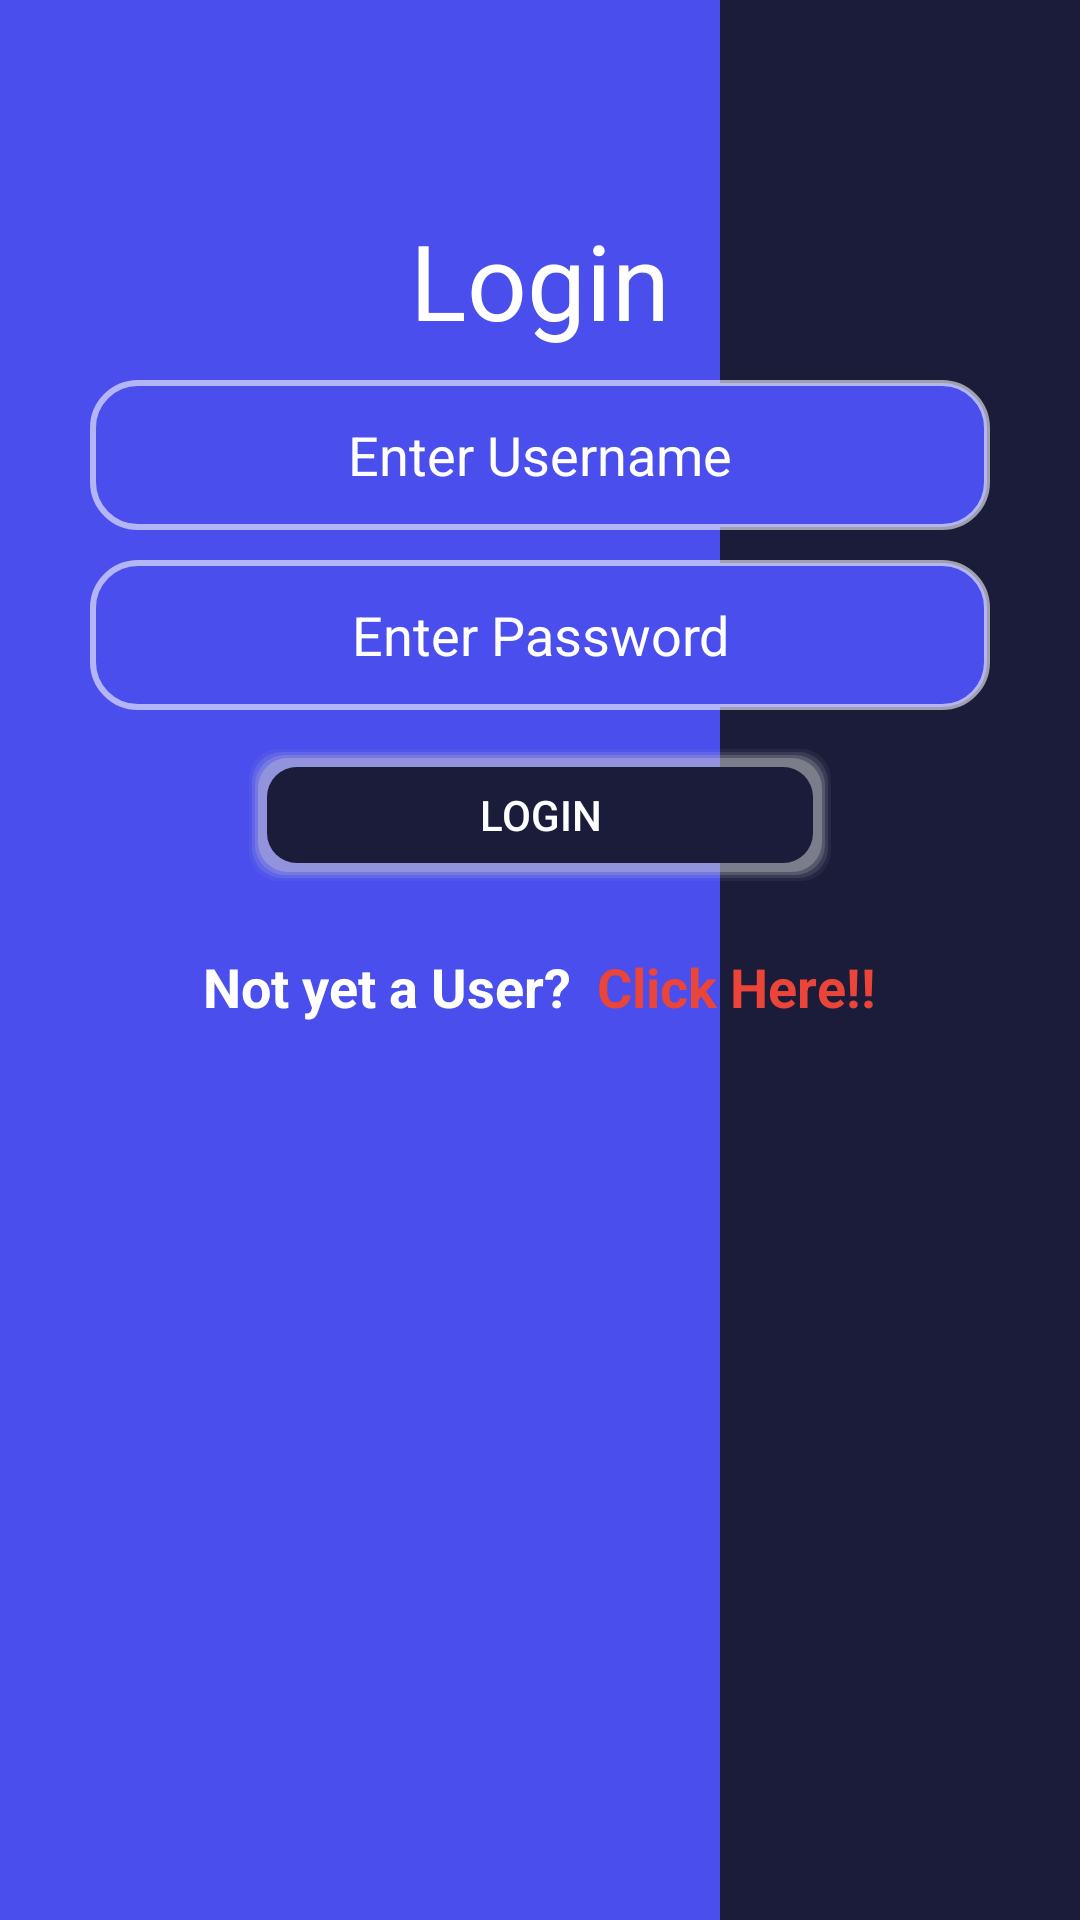

Produce the Android XML layout that renders to this screen, including the resource entries it uses.
<!-- AndroidManifest.xml: application theme Theme.XmlOnBoard -->
<!-- res/layout/fragment_login.xml -->
<?xml version="1.0" encoding="utf-8"?>
<layout xmlns:android="http://schemas.android.com/apk/res/android"
    xmlns:tools="http://schemas.android.com/tools"
    xmlns:app="http://schemas.android.com/apk/res-auto"
    tools:context=".ui.login.LoginFragment">

    <androidx.constraintlayout.widget.ConstraintLayout
        android:layout_width="match_parent"
        android:layout_height="match_parent"
        android:background="@color/right_blue">

        <LinearLayout
            android:id="@+id/linearLayout"
            android:layout_width="match_parent"
            android:layout_height="match_parent"
            android:orientation="horizontal">

            <androidx.constraintlayout.widget.ConstraintLayout
                android:layout_width="0dp"
                android:layout_height="match_parent"
                android:layout_weight="2" />

            <androidx.constraintlayout.widget.ConstraintLayout
                android:layout_width="0dp"
                android:layout_height="match_parent"
                android:layout_weight="1"
                android:background="@color/dark_blue" />
        </LinearLayout>

        <TextView
            android:id="@+id/textView2"
            android:layout_width="wrap_content"
            android:layout_height="wrap_content"
            android:layout_marginTop="70dp"
            android:text="Login"
            android:textColor="@color/white"
            android:textSize="35sp"
            app:layout_constraintEnd_toEndOf="parent"
            app:layout_constraintHorizontal_bias="0.5"
            app:layout_constraintStart_toStartOf="parent"
            app:layout_constraintTop_toTopOf="parent" />

        <EditText
            android:id="@+id/userNameOne"
            android:layout_width="match_parent"
            android:layout_height="50dp"
            android:layout_marginHorizontal="30dp"
            android:layout_marginTop="10dp"
            android:background="@drawable/backin"
            android:hint="Enter Username"
            android:textAlignment="center"
            android:textColor="@color/white"
            android:textColorHint="@color/white"
            app:layout_constraintTop_toBottomOf="@+id/textView2"
            tools:layout_editor_absoluteX="30dp" />

        <EditText
            android:id="@+id/userNamePassword"
            android:layout_width="match_parent"
            android:layout_height="50dp"
            android:layout_marginHorizontal="30dp"
            android:layout_marginTop="10dp"
            android:background="@drawable/backin"
            android:hint="Enter Password"
            android:textAlignment="center"
            android:textColor="@color/white"
            android:textColorHint="@color/white"
            app:layout_constraintTop_toBottomOf="@+id/userNameOne"
            tools:layout_editor_absoluteX="30dp" />

        <LinearLayout
            android:layout_width="0dp"
            android:layout_height="wrap_content"
            app:layout_constraintEnd_toEndOf="parent"
            app:layout_constraintHorizontal_bias="0.5"
            app:layout_constraintStart_toStartOf="parent"
            app:layout_constraintTop_toBottomOf="@id/loginBtn"
            android:gravity="center"
            android:layout_marginTop="20dp">
            <TextView
                android:layout_width="wrap_content"
                android:layout_height="wrap_content"
                android:text="Not yet a User?  "
                android:textColor="@color/white"
                android:textSize="18sp"
                android:textStyle="bold"/>
            <TextView
                android:id="@+id/clicks"
                android:layout_width="wrap_content"
                android:layout_height="wrap_content"
                android:text="Click Here!!"
                android:textColor="@color/redOne"
                android:textSize="18sp"
                android:textStyle="bold"
                android:linksClickable="true"
                android:shadowColor="@color/white"
                android:clickable="true"
                android:focusable="true" />
        </LinearLayout>


        <androidx.appcompat.widget.AppCompatButton
            android:id="@+id/loginBtn"
            android:layout_width="200dp"
            android:layout_height="50dp"
            android:layout_marginHorizontal="100dp"
            android:layout_marginTop="10dp"
            android:background="@drawable/shadowed"
            android:text="Login"
            android:textColor="@color/white"
            app:layout_constraintEnd_toEndOf="parent"
            app:layout_constraintStart_toStartOf="parent"
            app:layout_constraintTop_toBottomOf="@+id/userNamePassword" />


    </androidx.constraintlayout.widget.ConstraintLayout>

</layout>
<!-- resources referenced by this layout -->
<resources>
  <color name="dark_blue">#1A1C3A</color>
  <color name="redOne">#EB4438</color>
  <color name="right_blue">#494EED</color>
  <color name="white">#FFFFFFFF</color>
  <!-- drawable backin (drawable) -->
  <?xml version="1.0" encoding="utf-8"?>
  <shape xmlns:android="http://schemas.android.com/apk/res/android"
      android:shape="rectangle">
      <corners android:radius="15dp"/>
      <stroke android:color="@color/use" android:width="2dp"/>
      <solid android:color="@color/right_blue"/>
  </shape>
  <!-- drawable shadowed (drawable) -->
  <?xml version="1.0" encoding="utf-8"?>
  <layer-list xmlns:android="http://schemas.android.com/apk/res/android" >
  
      
      <item>
          <shape>
              <padding
                  android:bottom="3dp"
                  android:left="3dp"
                  android:right="3dp"
                  android:top="3dp" />
  
              <solid android:color="#00CCCCCC" />
  
              <corners android:radius="10dp" />
          </shape>
      </item>
      <item>
          <shape>
              <padding
                  android:bottom="1dp"
                  android:left="1dp"
                  android:right="1dp"
                  android:top="1dp" />
  
              <solid android:color="#10CCCCCC" />
  
              <corners android:radius="10dp" />
          </shape>
      </item>
      <item>
          <shape>
              <padding
                  android:bottom="1dp"
                  android:left="1dp"
                  android:right="1dp"
                  android:top="1dp" />
  
              <solid android:color="#20CCCCCC" />
  
              <corners android:radius="10dp" />
          </shape>
      </item>
      <item>
          <shape>
              <padding
                  android:bottom="1dp"
                  android:left="1dp"
                  android:right="1dp"
                  android:top="1dp" />
  
              <solid android:color="#30CCCCCC" />
  
              <corners android:radius="10dp" />
          </shape>
      </item>
      <item>
          <shape>
              <padding
                  android:bottom="3dp"
                  android:left="3dp"
                  android:right="3dp"
                  android:top="3dp" />
  
              <solid android:color="#50CCCCCC" />
  
              <corners android:radius="10dp" />
          </shape>
      </item>
  
      
      <item>
          <shape>
              <solid android:color="@color/dark_blue" />
  
              <corners android:radius="10dp" />
          </shape>
      </item>
  
  </layer-list>
  <style name="Theme.XmlOnBoard" parent="Theme.MaterialComponents.DayNight.NoActionBar">
          
          <item name="colorPrimary">@color/white</item>
          <item name="colorPrimaryVariant">#b8b8b8</item>
          <item name="colorOnPrimary">@color/white</item>
          
          <item name="colorSecondary">@color/teal_200</item>
          <item name="colorSecondaryVariant">@color/teal_700</item>
          <item name="colorOnSecondary">@color/black</item>
          
          <item name="android:statusBarColor" tools:targetApi="l">?attr/colorPrimaryVariant</item>
          
      </style>
  <color name="use">#94FFFFFF</color>
  <color name="teal_200">#FF03DAC5</color>
  <color name="teal_700">#FF018786</color>
  <color name="black">#FF000000</color>
</resources>
